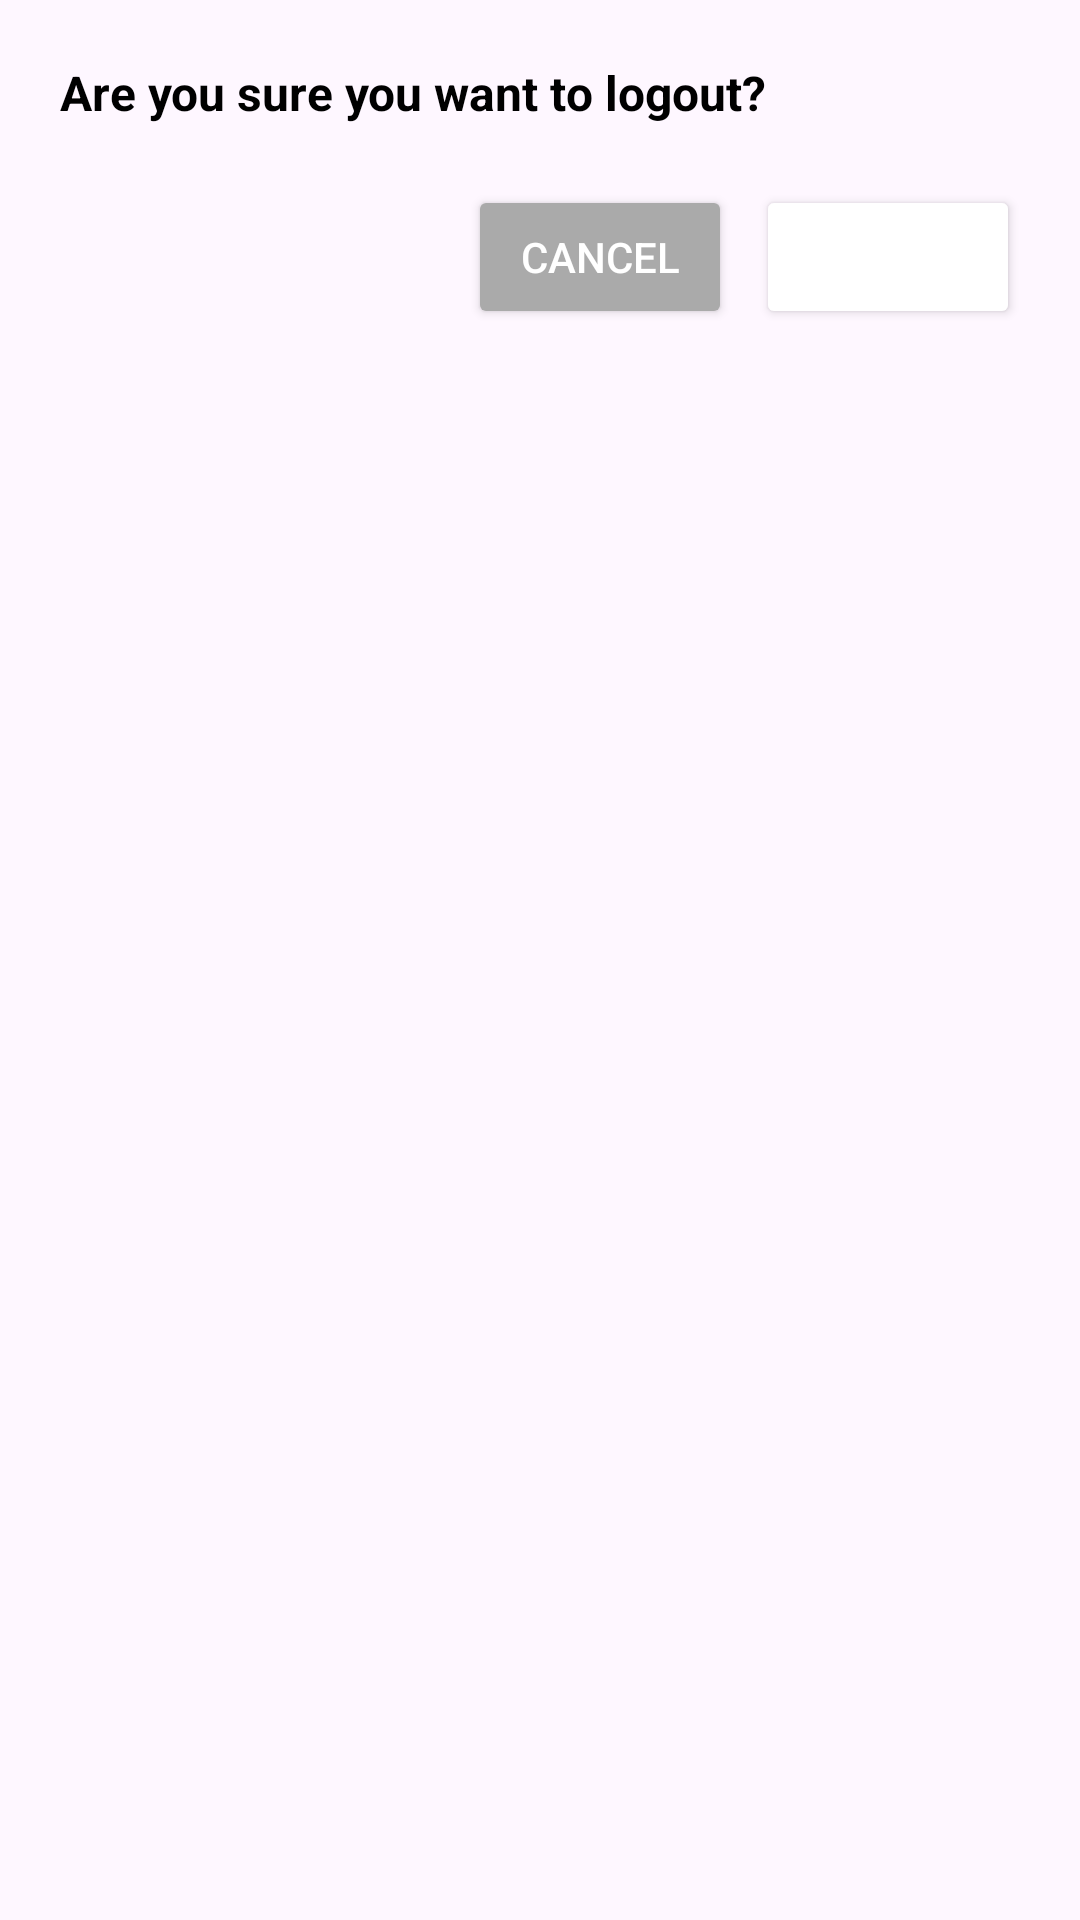

Layout XML and referenced resources for this Android screen:
<!-- AndroidManifest.xml: application theme Theme.KomyuApplication -->
<!-- res/layout/dialog_logout_confirm.xml -->
<?xml version="1.0" encoding="utf-8"?>
<LinearLayout xmlns:android="http://schemas.android.com/apk/res/android"
    android:layout_width="match_parent"
    android:layout_height="wrap_content"
    android:orientation="vertical"
    android:padding="20dp"
    android:background="@drawable/dialog_bg_rounded">

    <TextView
        android:id="@+id/text_message"
        android:layout_width="wrap_content"
        android:layout_height="wrap_content"
        android:text="Are you sure you want to logout?"
        android:textSize="16sp"
        android:textStyle="bold"
        android:textColor="@android:color/black"
        android:layout_marginBottom="20dp" />

    <LinearLayout
        android:layout_width="match_parent"
        android:layout_height="wrap_content"
        android:orientation="horizontal"
        android:gravity="end">

        <Button
            android:id="@+id/btn_cancel"
            android:layout_width="wrap_content"
            android:layout_height="wrap_content"
            android:text="Cancel"
            android:backgroundTint="@android:color/darker_gray"
            android:textColor="@android:color/white"
            android:layout_marginEnd="8dp" />

        <Button
            android:id="@+id/btn_confirm"
            android:layout_width="wrap_content"
            android:layout_height="wrap_content"
            android:text="Logout"
            android:backgroundTint="@color/RedLogout"
            android:textColor="@android:color/white" />
    </LinearLayout>
</LinearLayout>
<!-- resources referenced by this layout -->
<resources>
  <style name="Theme.KomyuApplication" parent="Base.Theme.KomyuApplication" />
  <style name="Base.Theme.KomyuApplication" parent="Theme.Material3.DayNight.NoActionBar">
          
          
      </style>
</resources>
